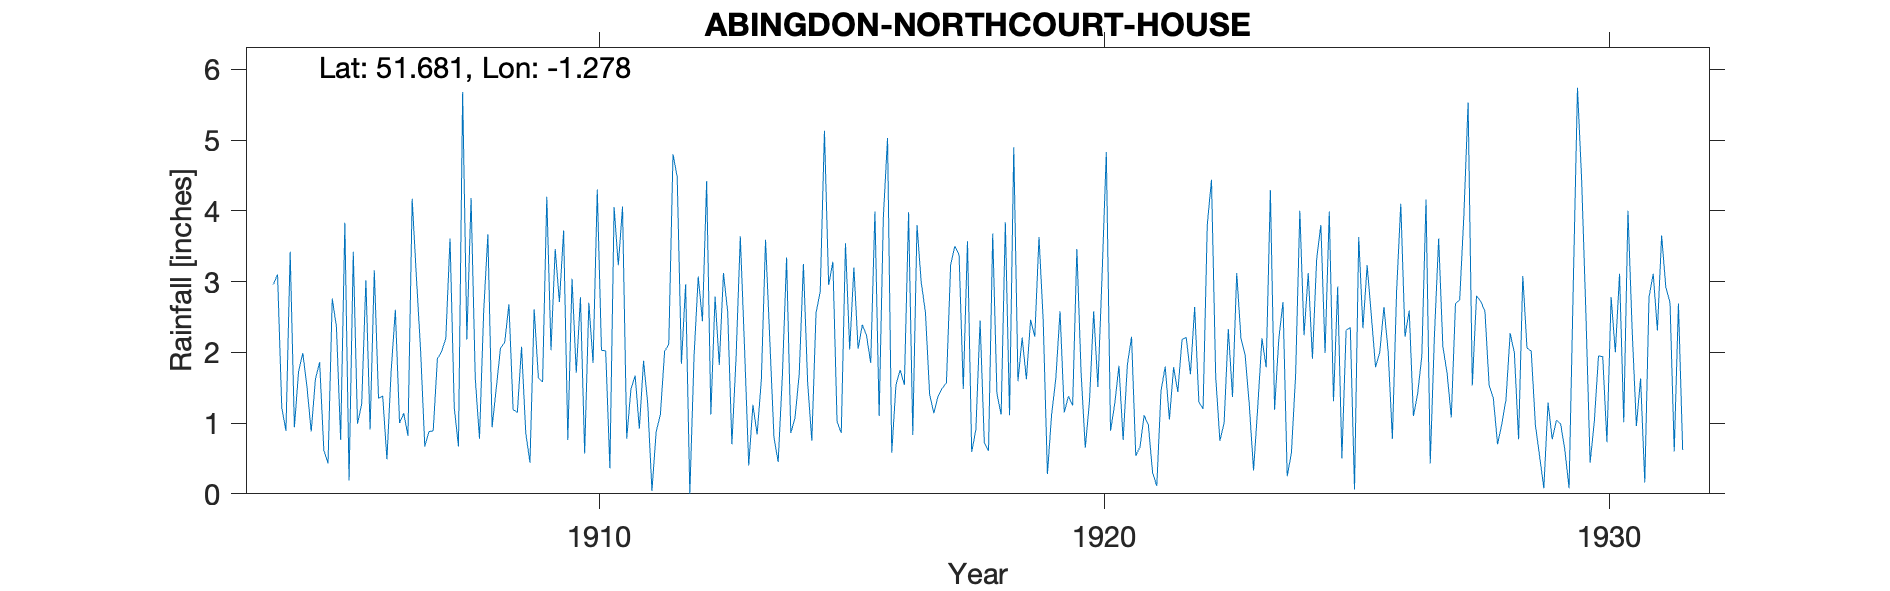

The data file committed next to this chart (first rows):
ABINGDON-NORTHCOURT-HOUSE, , , , , , , , , , , , , , , , , , , , , , , 
Grid ref, SU500983, Long, -1.278, Lat, 51.68, Elevation, 190, ft., , , , , , , , , , , , , , , 
Station no, 828, , , , , , , , , , , , , , , , , , , , , , 
, 1900, 1901, 1902, 1903, 1904, 1905, 1906, 1907, 1908, 1909, 1910, 1911, 1912, 1913, 1914, 1915, 1916, 1917, 1918, 1919, 1920, 1921, 1922
January, , , , , 2.96, 0.62, 3.16, 0.67, 1.63, 0.86, 1.71, 0.78, 4.48, 2.57, 0.45, 2.95, 1.1, 1.41, 2.45, 2.46, 1.72, 2.22, 2.18
February, , , , , 3.1, 0.43, 1.35, 0.88, 0.78, 0.44, 2.78, 1.48, 1.84, 0.7, 1.67, 3.28, 3.91, 1.14, 0.72, 2.22, 0.65, 0.54, 2.21
March, , , , , 1.22, 2.76, 1.38, 0.89, 2.58, 2.61, 0.57, 1.67, 2.96, 1.94, 3.34, 1.02, 5.03, 1.38, 0.61, 3.63, 1.31, 0.66, 1.69
April, , , , , 0.89, 2.36, 0.49, 1.91, 3.67, 1.64, 2.7, 0.92, 0, 3.64, 0.86, 0.86, 0.58, 1.49, 3.68, 2.45, 2.58, 1.11, 2.64
May, , , , , 3.42, 0.76, 1.73, 2.01, 0.94, 1.58, 1.85, 1.88, 1.94, 2.07, 1.07, 3.54, 1.54, 1.57, 1.42, 0.28, 1.51, 0.97, 1.3
June, , , , , 0.94, 3.83, 2.6, 2.2, 1.5, 4.2, 4.3, 1.27, 3.07, 0.4, 1.69, 2.04, 1.75, 3.24, 1.12, 1.12, 3.1, 0.3, 1.2
July, , , , , 1.73, 0.19, 1, 3.61, 2.06, 2.03, 2.03, 0.04, 2.44, 1.26, 3.25, 3.2, 1.54, 3.5, 3.84, 1.63, 4.83, 0.11, 3.8
August, , , , , 1.99, 3.42, 1.14, 1.22, 2.14, 3.46, 2.02, 0.88, 4.42, 0.84, 1.58, 2.05, 3.98, 3.38, 1.11, 2.58, 0.89, 1.45, 4.44
September, , , , , 1.51, 0.99, 0.82, 0.67, 2.68, 2.71, 0.36, 1.12, 1.12, 1.61, 0.75, 2.39, 0.83, 1.48, 4.9, 1.15, 1.27, 1.8, 1.66
October, , , , , 0.88, 1.27, 4.17, 5.68, 1.19, 3.72, 4.05, 2.01, 2.79, 3.59, 2.56, 2.24, 3.8, 3.57, 1.59, 1.38, 1.81, 1.05, 0.75
November, , , , , 1.62, 3.02, 3.07, 2.18, 1.15, 0.76, 3.23, 2.12, 1.82, 2.19, 2.86, 1.85, 2.99, 0.59, 2.21, 1.25, 0.76, 1.79, 1
December, , , , , 1.86, 0.91, 2.03, 4.18, 2.08, 3.04, 4.06, 4.8, 3.12, 0.8, 5.13, 3.99, 2.57, 0.91, 1.62, 3.46, 1.82, 1.44, 2.33
Total, , , , , 22.12, 20.56, 22.94, 26.1, 22.4, 27.05, 29.66, 18.97, 30, 21.61, 25.21, 29.41, 29.62, 23.66, 25.27, 23.61, 22.25, 13.44, 25.2
NGR is Northcourt House. Altitudes match…, , , , , , , , , , , , , , , , , , , , , , , 
